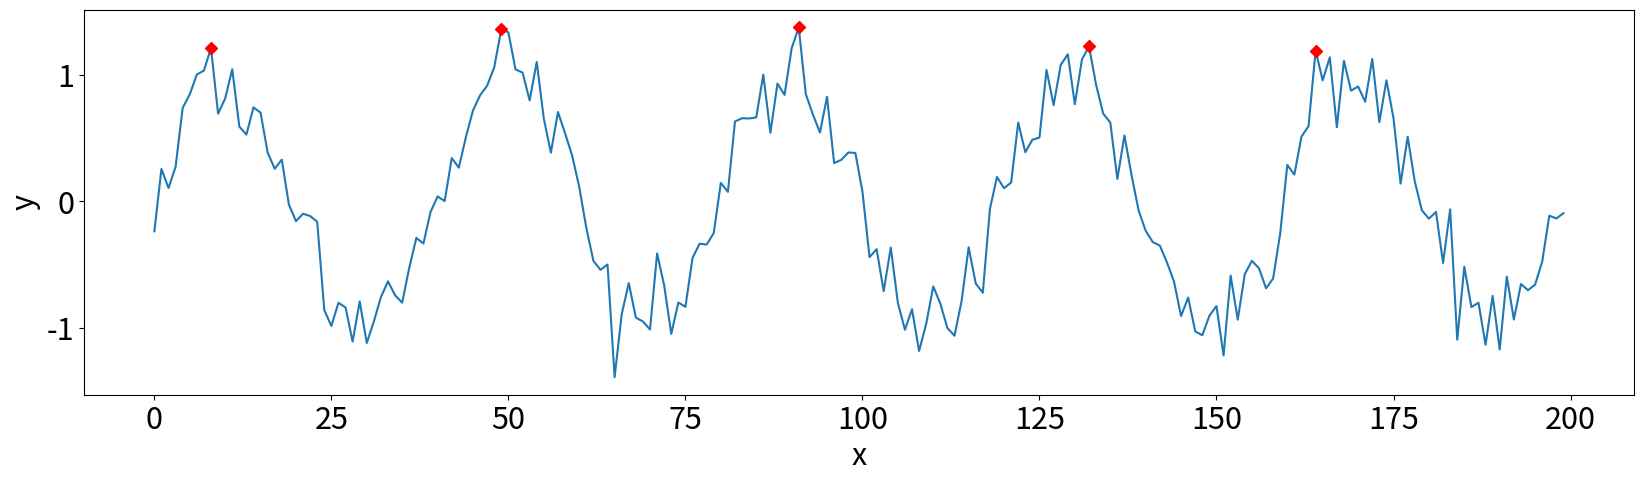

The script that saved this image:
import numpy as np
import matplotlib.pyplot as plt

# Plot settings
plt.rcParams['figure.figsize'] = (20, 5) # set default size of plots
plt.rcParams['image.interpolation'] = 'nearest'
plt.rcParams.update({'font.size': 22})


def detect_peaks(x, num_train, num_guard, rate_fa):
    """
    Detect peaks with CFAR algorithm.

    num_train: Number of training cells.
    num_guard: Number of guard cells.
    rate_fa: False alarm rate.
    """
    num_cells = x.size
    num_train_half = round(num_train / 2)
    num_guard_half = round(num_guard / 2)
    num_side = num_train_half + num_guard_half

    alpha = num_train * (rate_fa ** (-1 / num_train) - 1)  # threshold factor

    peak_idx = []
    for i in range(num_side, num_cells - num_side):

        if i != i - num_side + np.argmax(x[i - num_side:i + num_side + 1]):
            continue

        sum1 = np.sum(x[i - num_side:i + num_side + 1])
        sum2 = np.sum(x[i - num_guard_half:i + num_guard_half + 1])
        p_noise = (sum1 - sum2) / num_train
        threshold =0.8
        # threshold = alpha * p_noise
        print(threshold)
        print("\n")
        if x[i] > threshold:
            peak_idx.append(i)

    peak_idx = np.array(peak_idx, dtype=int)

    return peak_idx


y = np.sin(2 * np.pi * 5 * np.linspace(0, 1, 200)) + np.random.randn(200) / 5
x = np.arange(y.size)
# print(y)
# Detect peaks
peak_idx = detect_peaks(y, num_train=10, num_guard=2, rate_fa=1e-3)
print("peak_idx =", peak_idx)

plt.plot(x, y)
plt.plot(x[peak_idx], y[peak_idx], 'rD')
plt.xlabel('x')
plt.ylabel('y')
plt.show()